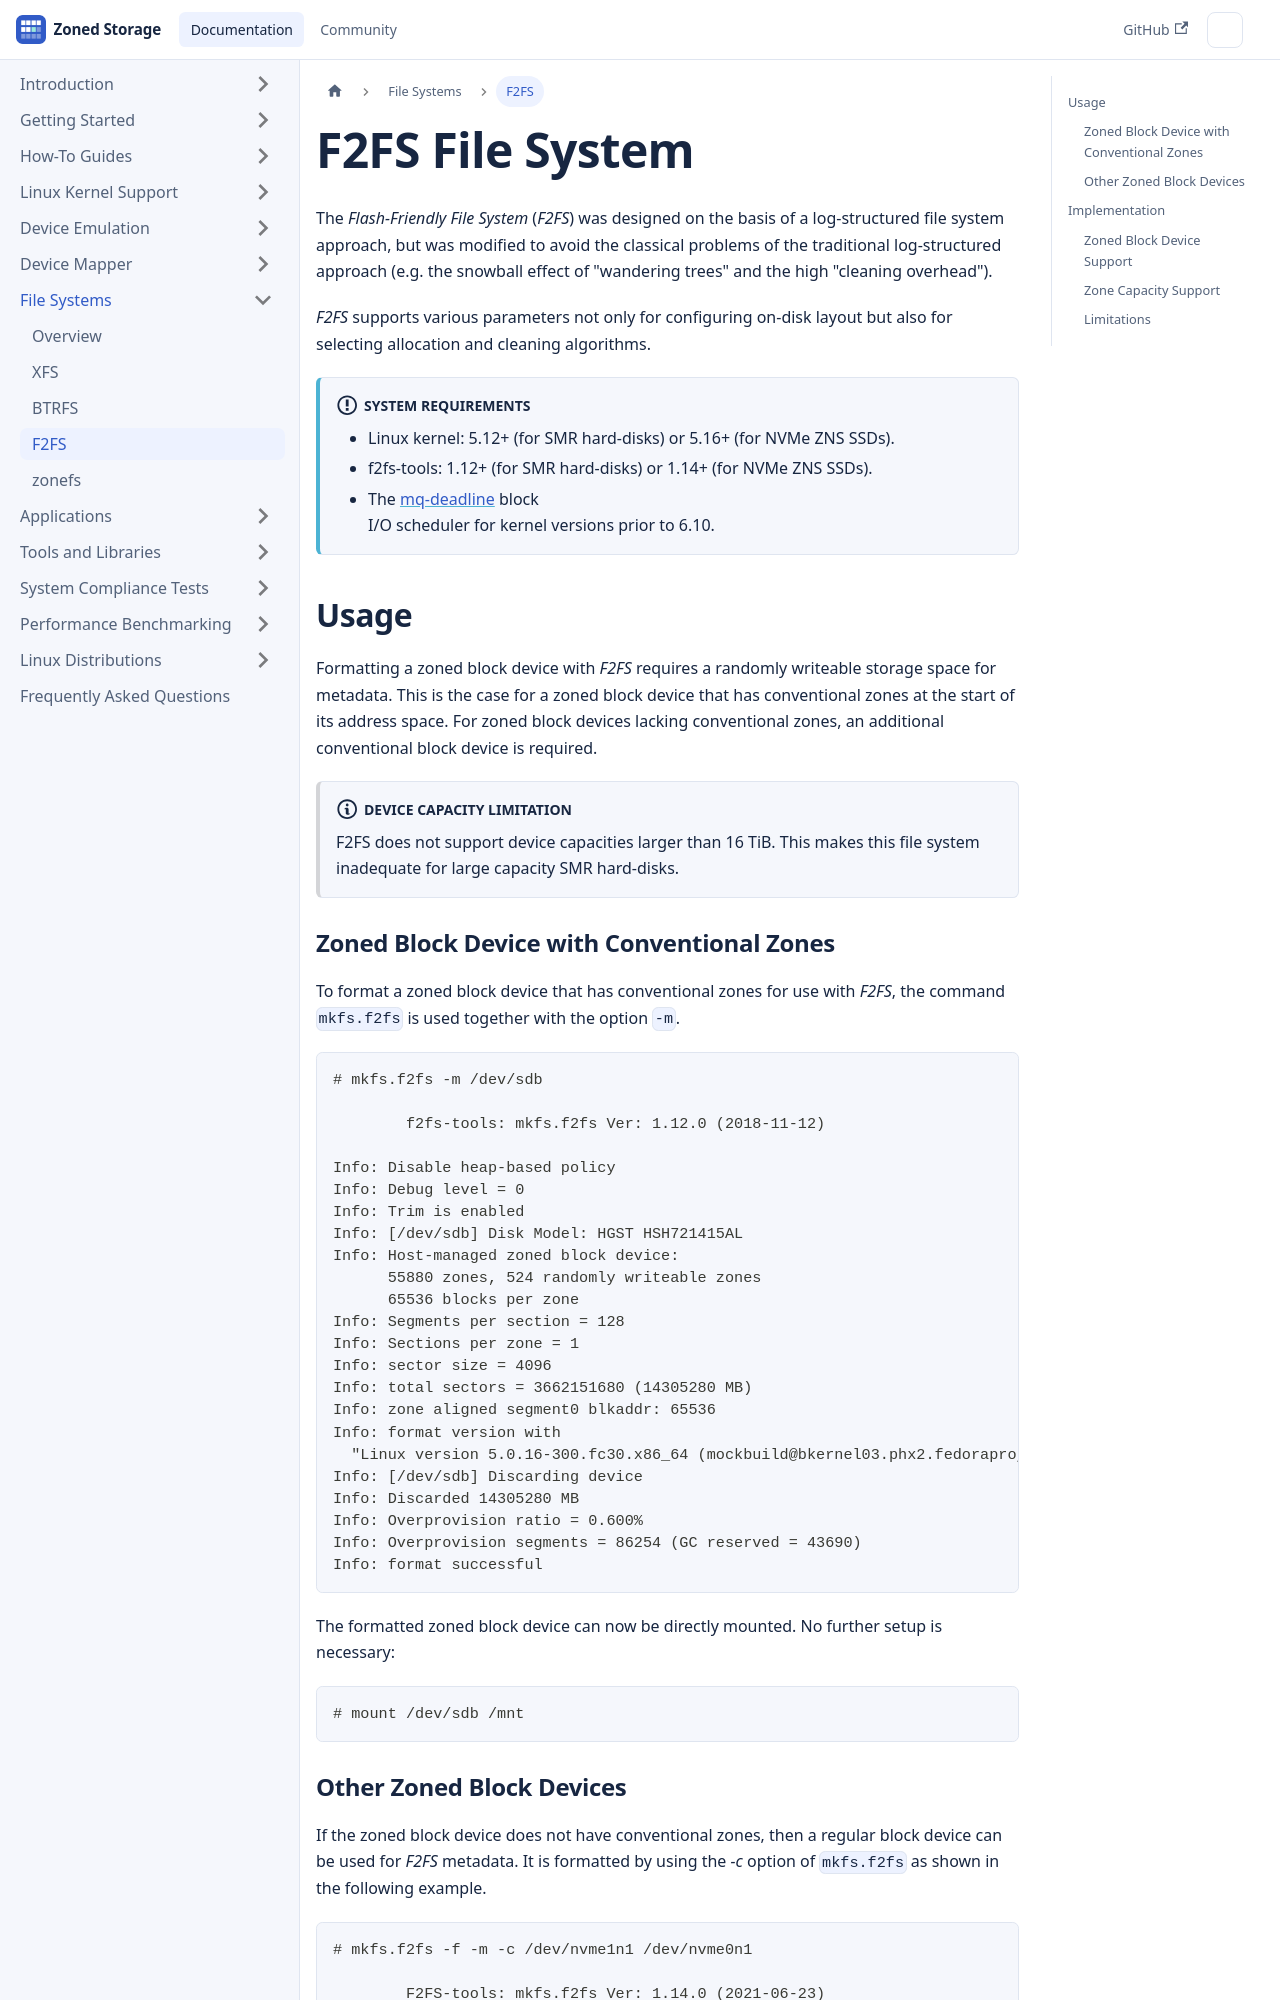

repository: westerndigitalcorporation/zonedstorage.io · page: docs/filesystems/f2fs.html · generator: docusaurus

---
id: f2fs
title: F2FS
sidebar_label: F2FS
---

# F2FS File System

The *Flash-Friendly File System* (*F2FS*) was designed on the basis of a
log-structured file system approach, but was modified to avoid the classical
problems of the traditional log-structured approach (e.g. the snowball effect
of "wandering trees" and the high "cleaning overhead").

*F2FS* supports various parameters not only for configuring on-disk layout but
also for selecting allocation and cleaning algorithms.

:::info System Requirements
- Linux kernel: 5.12+ (for SMR hard-disks) or 5.16+ (for NVMe ZNS SSDs).
- f2fs-tools: 1.12+ (for SMR hard-disks) or 1.14+ (for NVMe ZNS SSDs). 
- The [mq-deadline](/docs/linux/sched#block-io-scheduler-configuration) block   
  I/O scheduler for kernel versions prior to 6.10.
:::

## Usage

Formatting a zoned block device with *F2FS* requires a randomly
writeable storage space for metadata. This is the case for a zoned block device
that has conventional zones at the start of its address space. For zoned block
devices lacking conventional zones, an additional conventional block device is
required.

:::note Device Capacity Limitation
F2FS does not support device capacities larger than 16 TiB. This makes this file
system inadequate for large capacity SMR hard-disks.
:::

### Zoned Block Device with Conventional Zones

To format a zoned block device that has conventional zones for use with *F2FS*,
the command `mkfs.f2fs` is used together with the option `-m`.

```plaintext
# mkfs.f2fs -m /dev/sdb

	f2fs-tools: mkfs.f2fs Ver: 1.12.0 (2018-11-12)

Info: Disable heap-based policy
Info: Debug level = 0
Info: Trim is enabled
Info: [/dev/sdb] Disk Model: HGST HSH721415AL
Info: Host-managed zoned block device:
      55880 zones, 524 randomly writeable zones
      65536 blocks per zone
Info: Segments per section = 128
Info: Sections per zone = 1
Info: sector size = 4096
Info: total sectors = 3662151680 (14305280 MB)
Info: zone aligned segment0 blkaddr: 65536
Info: format version with
  "Linux version 5.0.16-300.fc30.x86_64 (mockbuild@bkernel03.phx2.fedoraproject.org) (gcc version 9.1.1 20190503 (Red Hat 9.1.1-1) (GCC)) #1 SMP Tue May 14 19:33:09 UTC 2019"
Info: [/dev/sdb] Discarding device
Info: Discarded 14305280 MB
Info: Overprovision ratio = 0.600%
Info: Overprovision segments = 86254 (GC reserved = 43690)
Info: format successful
```

The formatted zoned block device can now be directly mounted. No further 
setup is necessary:

```plaintext
# mount /dev/sdb /mnt
```
